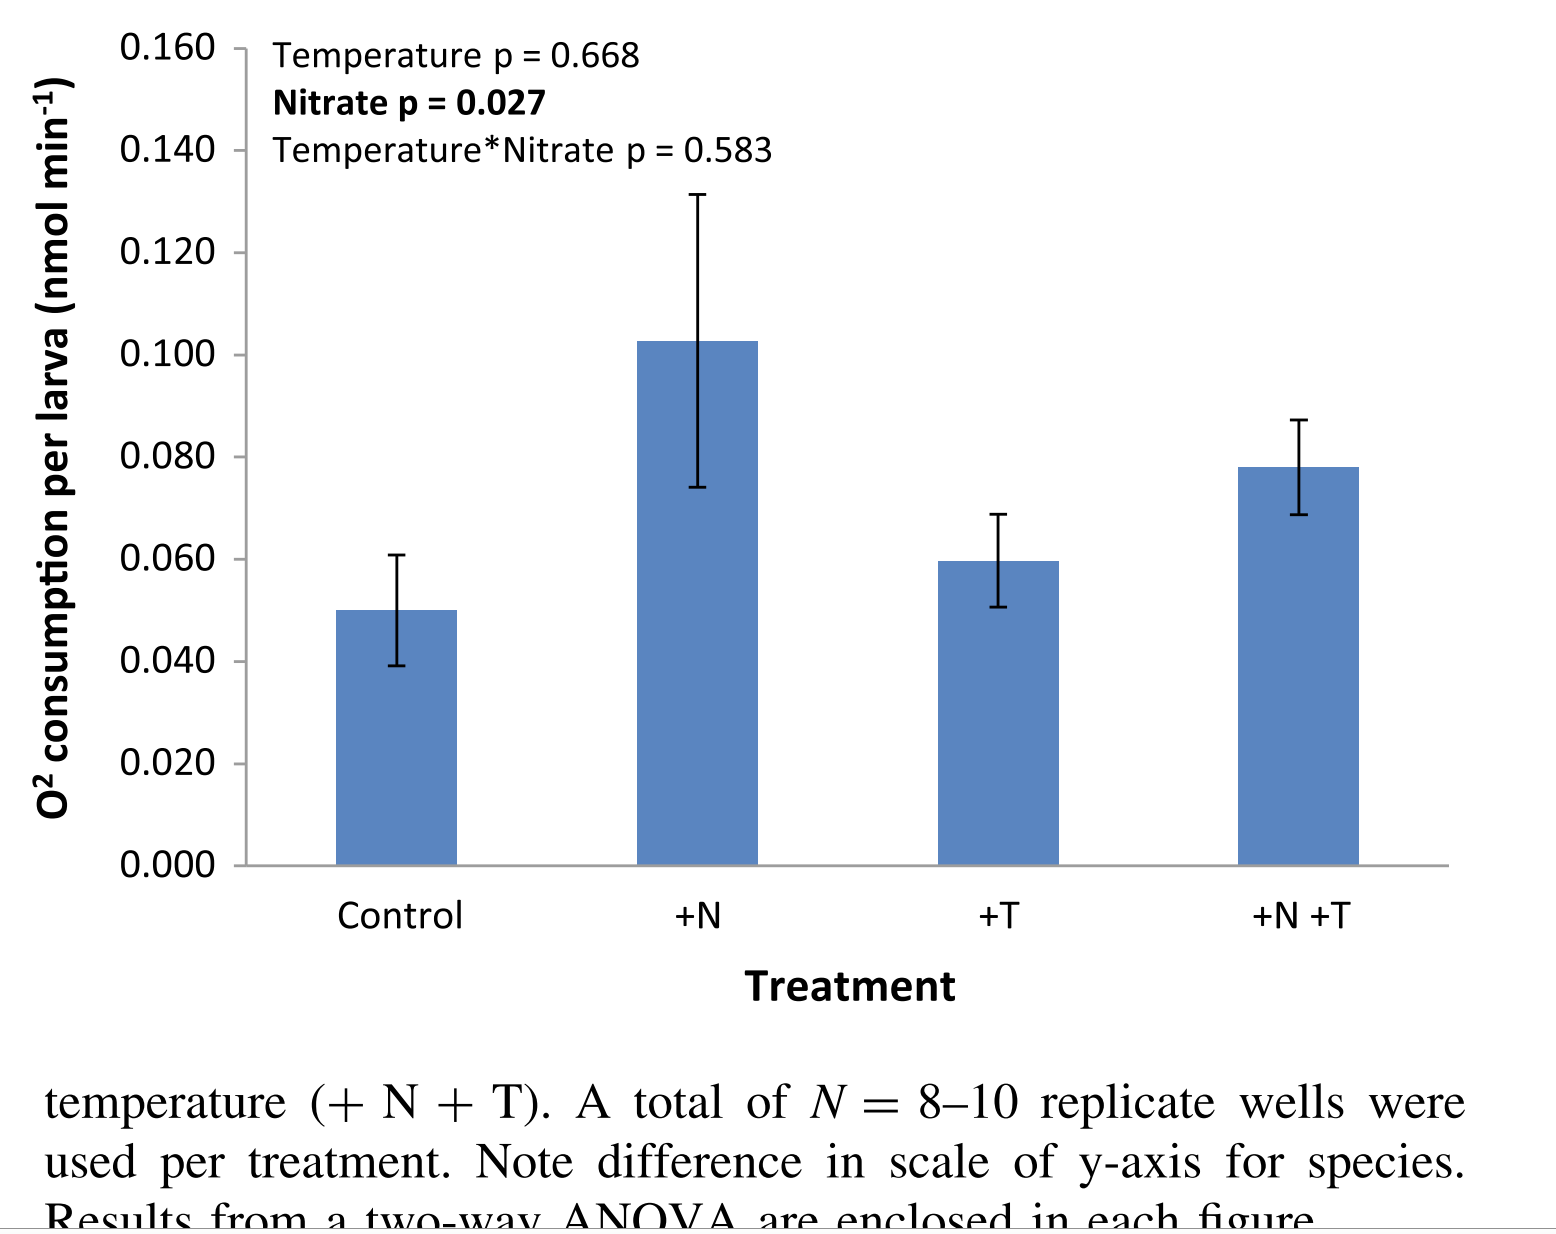

Source data for this figure (header and first rows):
1.0185185185185186, 0.05020408163265305
1.019, 0.06122
2.821, 0.06
2.827, 0.06939
